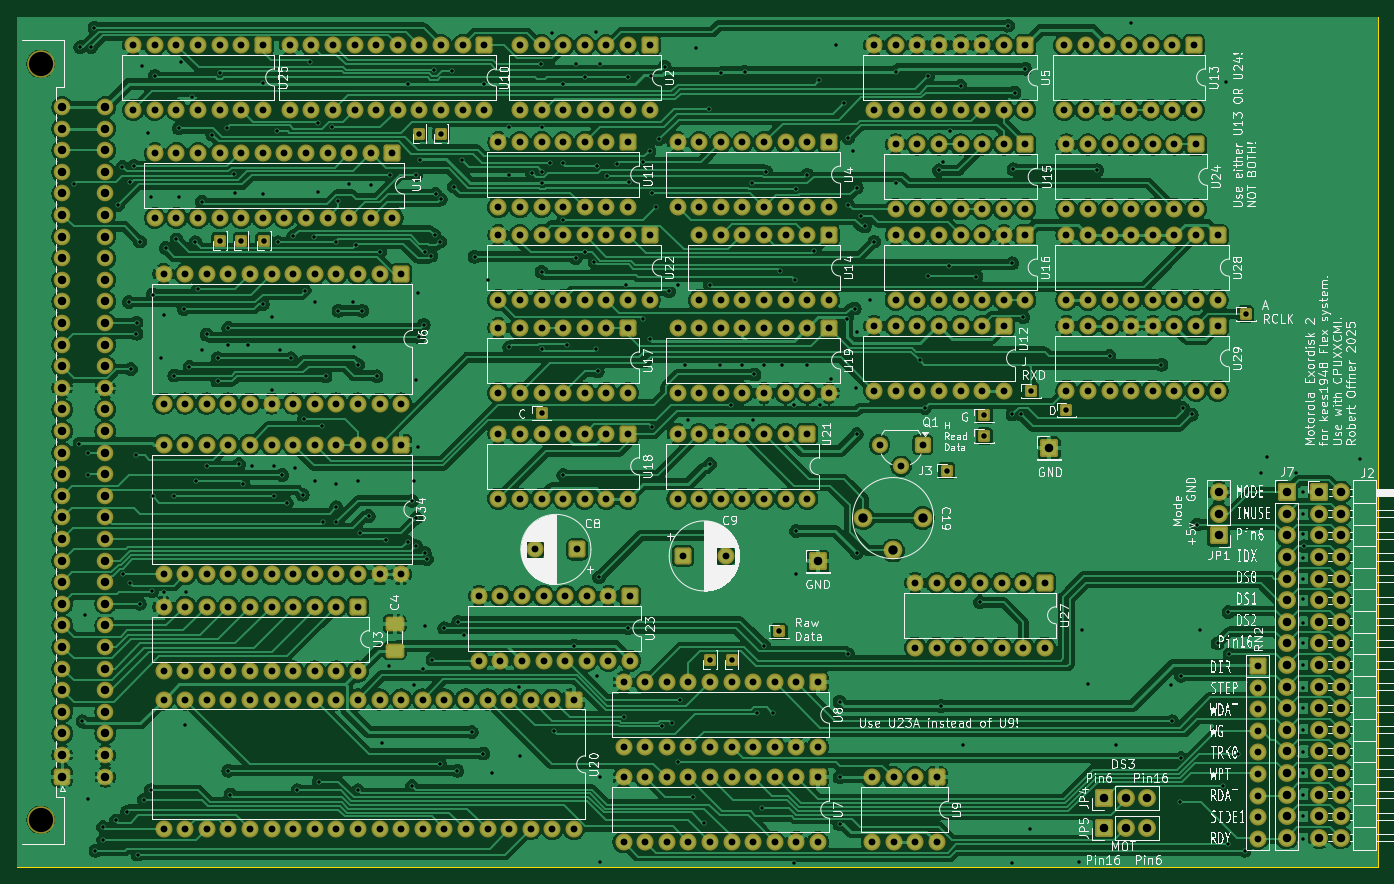
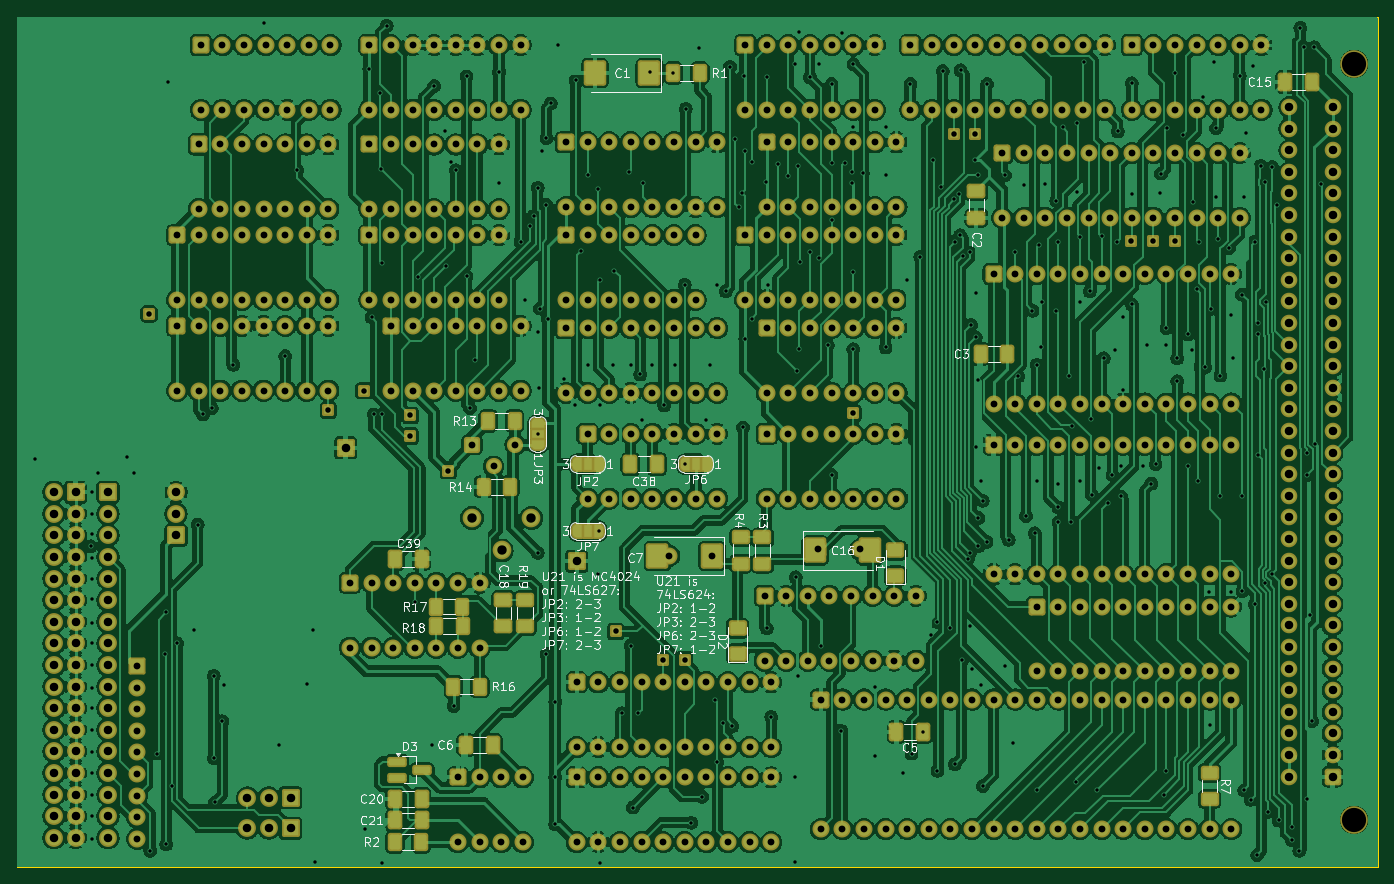
Circuit board: 10 layer files. Board 160.0 x 100.0 mm.
- bottom_copper: Exorset_Floppy-B_Cu.gbr (823093 bytes)
- bottom_mask: Exorset_Floppy-B_Mask.gbr (25033 bytes)
- paste: Exorset_Floppy-B_Paste.gbr (3781 bytes)
- bottom_silk: Exorset_Floppy-B_Silkscreen.gbr (96104 bytes)
- outline: Exorset_Floppy-Edge_Cuts.gbr (697 bytes)
- top_copper: Exorset_Floppy-F_Cu.gbr (698379 bytes)
- top_mask: Exorset_Floppy-F_Mask.gbr (19509 bytes)
- paste: Exorset_Floppy-F_Paste.gbr (1244 bytes)
- top_silk: Exorset_Floppy-F_Silkscreen.gbr (248191 bytes)
- drill: Exorset_Floppy.drl (17491 bytes)

=== bottom_copper: Exorset_Floppy-B_Cu.gbr (823093 bytes, source omitted) ===
=== bottom_mask: Exorset_Floppy-B_Mask.gbr (25033 bytes, source omitted) ===
=== paste: Exorset_Floppy-B_Paste.gbr (3781 bytes, source withheld) ===
=== bottom_silk: Exorset_Floppy-B_Silkscreen.gbr (96104 bytes, source omitted) ===
=== outline: Exorset_Floppy-Edge_Cuts.gbr ===
G04 #@! TF.GenerationSoftware,KiCad,Pcbnew,9.0.4-9.0.4-0~ubuntu22.04.1*
G04 #@! TF.CreationDate,2025-09-12T13:32:57+02:00*
G04 #@! TF.ProjectId,Exorset_Floppy,45786f72-7365-4745-9f46-6c6f7070792e,rev?*
G04 #@! TF.SameCoordinates,Original*
G04 #@! TF.FileFunction,Profile,NP*
%FSLAX46Y46*%
G04 Gerber Fmt 4.6, Leading zero omitted, Abs format (unit mm)*
G04 Created by KiCad (PCBNEW 9.0.4-9.0.4-0~ubuntu22.04.1) date 2025-09-12 13:32:57*
%MOMM*%
%LPD*%
G01*
G04 APERTURE LIST*
G04 #@! TA.AperFunction,Profile*
%ADD10C,0.150000*%
G04 #@! TD*
G04 APERTURE END LIST*
D10*
X60000000Y-50000000D02*
X220000000Y-50000000D01*
X220000000Y-150000000D01*
X60000000Y-150000000D01*
X60000000Y-50000000D01*
M02*

=== top_copper: Exorset_Floppy-F_Cu.gbr (698379 bytes, source omitted) ===
=== top_mask: Exorset_Floppy-F_Mask.gbr (19509 bytes, source omitted) ===
=== paste: Exorset_Floppy-F_Paste.gbr (1244 bytes, source withheld) ===
=== top_silk: Exorset_Floppy-F_Silkscreen.gbr (248191 bytes, source omitted) ===
=== drill: Exorset_Floppy.drl (17491 bytes, source omitted) ===
